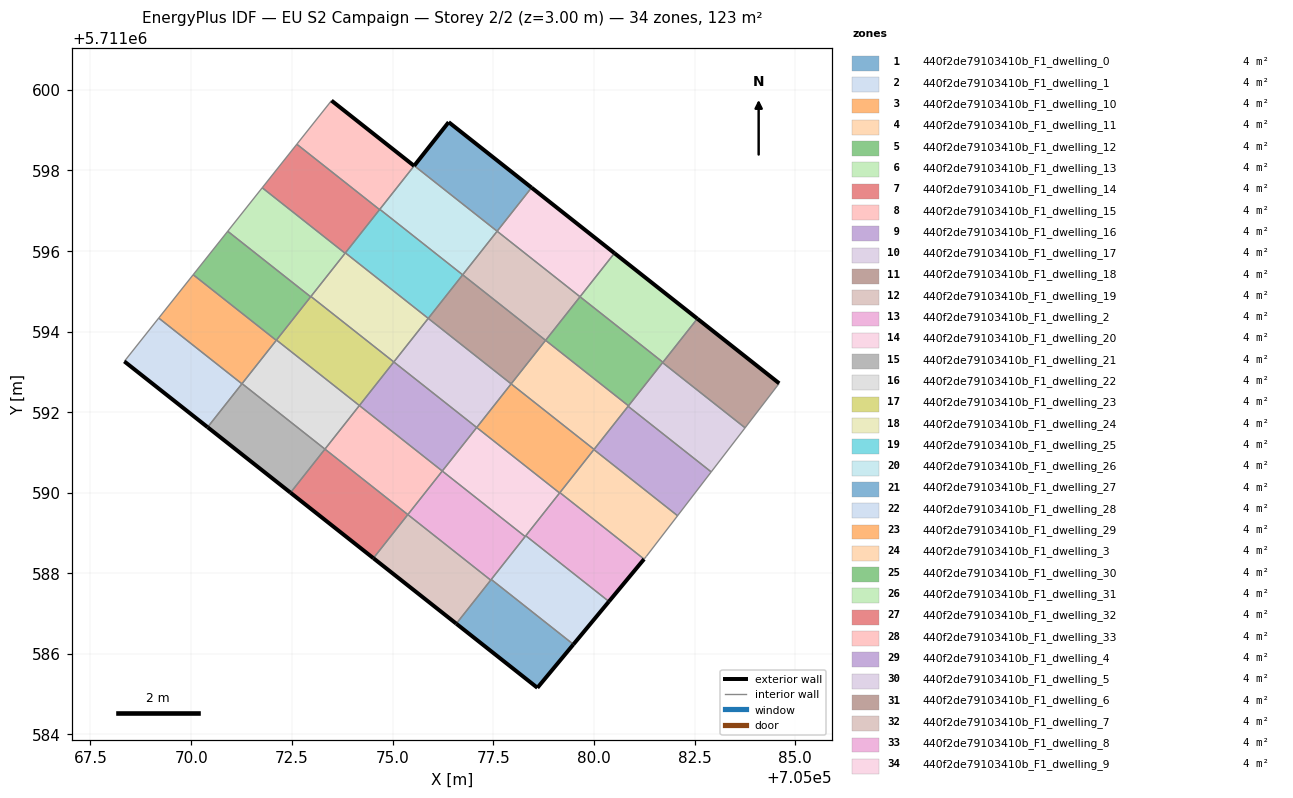
=== STOREY PLAN SPEC (per zone: floor XY polygon, exterior-wall plan segments, windows/doors) ===
zone 1: 440f2de79103410b_F1_dwelling_0  (3.6 m²)
  floor: (705078.60, 5711585.16) (705079.49, 5711586.23) (705077.45, 5711587.84) (705076.58, 5711586.75)
  exterior wall: (705079.49, 5711586.23) – (705078.60, 5711585.16)  [1.4 m]
  exterior wall: (705078.60, 5711585.16) – (705076.58, 5711586.75)  [2.6 m]
  interior walls: 3
zone 2: 440f2de79103410b_F1_dwelling_1  (3.6 m²)
  floor: (705079.49, 5711586.23) (705080.37, 5711587.30) (705078.31, 5711588.93) (705077.45, 5711587.84)
  exterior wall: (705080.37, 5711587.30) – (705079.49, 5711586.23)  [1.4 m]
  interior walls: 4
zone 3: 440f2de79103410b_F1_dwelling_10  (3.6 m²)
  floor: (705079.15, 5711589.99) (705080.00, 5711591.07) (705077.94, 5711592.70) (705077.09, 5711591.62)
  interior walls: 6
zone 4: 440f2de79103410b_F1_dwelling_11  (3.6 m²)
  floor: (705080.00, 5711591.07) (705080.86, 5711592.16) (705078.80, 5711593.78) (705077.94, 5711592.70)
  interior walls: 5
zone 5: 440f2de79103410b_F1_dwelling_12  (3.6 m²)
  floor: (705080.86, 5711592.16) (705081.71, 5711593.24) (705079.65, 5711594.86) (705078.80, 5711593.78)
  interior walls: 5
zone 6: 440f2de79103410b_F1_dwelling_13  (3.6 m²)
  floor: (705081.71, 5711593.24) (705082.57, 5711594.32) (705080.51, 5711595.95) (705079.65, 5711594.86)
  exterior wall: (705080.51, 5711595.95) – (705082.57, 5711594.32)  [2.6 m]
  interior walls: 3
zone 7: 440f2de79103410b_F1_dwelling_14  (3.6 m²)
  floor: (705074.52, 5711588.37) (705075.38, 5711589.46) (705073.32, 5711591.08) (705072.47, 5711590.00)
  exterior wall: (705074.52, 5711588.37) – (705072.47, 5711590.00)  [2.6 m]
  interior walls: 3
zone 8: 440f2de79103410b_F1_dwelling_15  (3.6 m²)
  floor: (705075.38, 5711589.46) (705076.23, 5711590.54) (705074.18, 5711592.16) (705073.32, 5711591.08)
  interior walls: 4
zone 9: 440f2de79103410b_F1_dwelling_16  (3.6 m²)
  floor: (705076.23, 5711590.54) (705077.09, 5711591.62) (705075.03, 5711593.25) (705074.18, 5711592.16)
  interior walls: 4
zone 10: 440f2de79103410b_F1_dwelling_17  (3.6 m²)
  floor: (705077.09, 5711591.62) (705077.94, 5711592.70) (705075.89, 5711594.33) (705075.03, 5711593.25)
  interior walls: 4
zone 11: 440f2de79103410b_F1_dwelling_18  (3.6 m²)
  floor: (705077.94, 5711592.70) (705078.80, 5711593.78) (705076.74, 5711595.41) (705075.89, 5711594.33)
  interior walls: 4
zone 12: 440f2de79103410b_F1_dwelling_19  (3.6 m²)
  floor: (705078.80, 5711593.78) (705079.65, 5711594.86) (705077.60, 5711596.49) (705076.74, 5711595.41)
  interior walls: 4
zone 13: 440f2de79103410b_F1_dwelling_2  (3.6 m²)
  floor: (705080.37, 5711587.30) (705081.24, 5711588.35) (705079.15, 5711590.00) (705078.31, 5711588.93)
  exterior wall: (705081.24, 5711588.35) – (705080.37, 5711587.30)  [1.4 m]
  interior walls: 4
zone 14: 440f2de79103410b_F1_dwelling_20  (3.6 m²)
  floor: (705079.65, 5711594.86) (705080.51, 5711595.95) (705078.45, 5711597.57) (705077.60, 5711596.49)
  exterior wall: (705078.45, 5711597.57) – (705080.51, 5711595.95)  [2.6 m]
  interior walls: 3
zone 15: 440f2de79103410b_F1_dwelling_21  (3.6 m²)
  floor: (705072.47, 5711590.00) (705073.32, 5711591.08) (705071.26, 5711592.71) (705070.41, 5711591.62)
  exterior wall: (705072.47, 5711590.00) – (705070.41, 5711591.62)  [2.6 m]
  interior walls: 4
zone 16: 440f2de79103410b_F1_dwelling_22  (3.6 m²)
  floor: (705073.32, 5711591.08) (705074.18, 5711592.16) (705072.12, 5711593.79) (705071.26, 5711592.71)
  interior walls: 5
zone 17: 440f2de79103410b_F1_dwelling_23  (3.6 m²)
  floor: (705074.18, 5711592.16) (705075.03, 5711593.25) (705072.97, 5711594.87) (705072.12, 5711593.79)
  interior walls: 5
zone 18: 440f2de79103410b_F1_dwelling_24  (3.6 m²)
  floor: (705075.03, 5711593.25) (705075.89, 5711594.33) (705073.83, 5711595.95) (705072.97, 5711594.87)
  interior walls: 5
zone 19: 440f2de79103410b_F1_dwelling_25  (3.6 m²)
  floor: (705075.89, 5711594.33) (705076.74, 5711595.41) (705074.68, 5711597.04) (705073.83, 5711595.95)
  interior walls: 5
zone 20: 440f2de79103410b_F1_dwelling_26  (3.6 m²)
  floor: (705076.74, 5711595.41) (705077.60, 5711596.49) (705075.54, 5711598.12) (705074.68, 5711597.04)
  exterior wall: (705075.53, 5711598.11) – (705075.54, 5711598.12)  [0.0 m]
  interior walls: 4
zone 21: 440f2de79103410b_F1_dwelling_27  (3.6 m²)
  floor: (705077.60, 5711596.49) (705078.45, 5711597.57) (705076.39, 5711599.20) (705075.54, 5711598.12)
  exterior wall: (705076.39, 5711599.20) – (705078.45, 5711597.57)  [2.6 m]
  exterior wall: (705075.54, 5711598.12) – (705076.39, 5711599.20)  [1.4 m]
  interior walls: 2
zone 22: 440f2de79103410b_F1_dwelling_28  (3.6 m²)
  floor: (705070.41, 5711591.62) (705071.26, 5711592.70) (705069.19, 5711594.33) (705068.34, 5711593.26)
  exterior wall: (705070.41, 5711591.62) – (705068.34, 5711593.26)  [2.6 m]
  interior walls: 3
zone 23: 440f2de79103410b_F1_dwelling_29  (3.6 m²)
  floor: (705071.26, 5711592.70) (705072.11, 5711593.78) (705070.05, 5711595.41) (705069.19, 5711594.33)
  interior walls: 5
zone 24: 440f2de79103410b_F1_dwelling_3  (3.6 m²)
  floor: (705081.30, 5711588.42) (705082.08, 5711589.43) (705080.00, 5711591.07) (705079.15, 5711590.00) (705081.24, 5711588.35)
  interior walls: 5
zone 25: 440f2de79103410b_F1_dwelling_30  (3.6 m²)
  floor: (705072.11, 5711593.78) (705072.97, 5711594.86) (705070.91, 5711596.49) (705070.05, 5711595.41)
  interior walls: 5
zone 26: 440f2de79103410b_F1_dwelling_31  (3.6 m²)
  floor: (705072.97, 5711594.86) (705073.82, 5711595.94) (705071.76, 5711597.57) (705070.91, 5711596.49)
  interior walls: 5
zone 27: 440f2de79103410b_F1_dwelling_32  (3.6 m²)
  floor: (705073.82, 5711595.94) (705074.68, 5711597.03) (705072.62, 5711598.65) (705071.76, 5711597.57)
  interior walls: 5
zone 28: 440f2de79103410b_F1_dwelling_33  (3.6 m²)
  floor: (705074.68, 5711597.03) (705075.54, 5711598.11) (705073.48, 5711599.73) (705072.62, 5711598.65)
  exterior wall: (705073.48, 5711599.73) – (705075.54, 5711598.11)  [2.6 m]
  interior walls: 4
zone 29: 440f2de79103410b_F1_dwelling_4  (3.6 m²)
  floor: (705082.08, 5711589.43) (705082.91, 5711590.51) (705080.85, 5711592.14) (705080.00, 5711591.07)
  interior walls: 5
zone 30: 440f2de79103410b_F1_dwelling_5  (3.6 m²)
  floor: (705082.91, 5711590.51) (705083.75, 5711591.61) (705081.70, 5711593.23) (705080.85, 5711592.14)
  interior walls: 5
zone 31: 440f2de79103410b_F1_dwelling_6  (3.6 m²)
  floor: (705083.75, 5711591.61) (705084.60, 5711592.71) (705082.57, 5711594.32) (705081.70, 5711593.23)
  exterior wall: (705082.57, 5711594.32) – (705084.60, 5711592.71)  [2.6 m]
  interior walls: 4
zone 32: 440f2de79103410b_F1_dwelling_7  (3.6 m²)
  floor: (705076.58, 5711586.75) (705077.44, 5711587.83) (705075.38, 5711589.46) (705074.52, 5711588.37)
  exterior wall: (705076.58, 5711586.75) – (705074.52, 5711588.37)  [2.6 m]
  interior walls: 3
zone 33: 440f2de79103410b_F1_dwelling_8  (3.6 m²)
  floor: (705077.44, 5711587.83) (705078.29, 5711588.91) (705076.23, 5711590.54) (705075.38, 5711589.46)
  interior walls: 5
zone 34: 440f2de79103410b_F1_dwelling_9  (3.6 m²)
  floor: (705078.29, 5711588.91) (705079.15, 5711589.99) (705077.09, 5711591.62) (705076.23, 5711590.54)
  interior walls: 5

=== DERIVED (storey summary) ===
Building: EU S2 Campaign
Storey: 2 of 2  (floor level z = 3.00 m)
Storey gross floor area: 123.0 m²
Zones on this storey: 34
  - 440f2de79103410b_F1_dwelling_0: floor 3.6 m²; exterior wall 4.0 m (11.9 m²); WWR 0.0%
  - 440f2de79103410b_F1_dwelling_1: floor 3.6 m²; exterior wall 1.4 m (4.1 m²); WWR 0.0%
  - 440f2de79103410b_F1_dwelling_10: floor 3.6 m²
  - 440f2de79103410b_F1_dwelling_11: floor 3.6 m²
  - 440f2de79103410b_F1_dwelling_12: floor 3.6 m²
  - 440f2de79103410b_F1_dwelling_13: floor 3.6 m²; exterior wall 2.6 m (7.9 m²); WWR 0.0%
  - 440f2de79103410b_F1_dwelling_14: floor 3.6 m²; exterior wall 2.6 m (7.9 m²); WWR 0.0%
  - 440f2de79103410b_F1_dwelling_15: floor 3.6 m²
  - 440f2de79103410b_F1_dwelling_16: floor 3.6 m²
  - 440f2de79103410b_F1_dwelling_17: floor 3.6 m²
  - 440f2de79103410b_F1_dwelling_18: floor 3.6 m²
  - 440f2de79103410b_F1_dwelling_19: floor 3.6 m²
  - 440f2de79103410b_F1_dwelling_2: floor 3.6 m²; exterior wall 1.4 m (4.1 m²); WWR 0.0%
  - 440f2de79103410b_F1_dwelling_20: floor 3.6 m²; exterior wall 2.6 m (7.9 m²); WWR 0.0%
  - 440f2de79103410b_F1_dwelling_21: floor 3.6 m²; exterior wall 2.6 m (7.9 m²); WWR 0.0%
  - 440f2de79103410b_F1_dwelling_22: floor 3.6 m²
  - 440f2de79103410b_F1_dwelling_23: floor 3.6 m²
  - 440f2de79103410b_F1_dwelling_24: floor 3.6 m²
  - 440f2de79103410b_F1_dwelling_25: floor 3.6 m²
  - 440f2de79103410b_F1_dwelling_26: floor 3.6 m²; exterior wall 0.0 m (0.0 m²); WWR 0.0%
  - 440f2de79103410b_F1_dwelling_27: floor 3.6 m²; exterior wall 4.0 m (12.0 m²); WWR 0.0%
  - 440f2de79103410b_F1_dwelling_28: floor 3.6 m²; exterior wall 2.6 m (7.9 m²); WWR 0.0%
  - 440f2de79103410b_F1_dwelling_29: floor 3.6 m²
  - 440f2de79103410b_F1_dwelling_3: floor 3.6 m²
  - 440f2de79103410b_F1_dwelling_30: floor 3.6 m²
  - 440f2de79103410b_F1_dwelling_31: floor 3.6 m²
  - 440f2de79103410b_F1_dwelling_32: floor 3.6 m²
  - 440f2de79103410b_F1_dwelling_33: floor 3.6 m²; exterior wall 2.6 m (7.8 m²); WWR 0.0%
  - 440f2de79103410b_F1_dwelling_4: floor 3.6 m²
  - 440f2de79103410b_F1_dwelling_5: floor 3.6 m²
  - 440f2de79103410b_F1_dwelling_6: floor 3.6 m²; exterior wall 2.6 m (7.8 m²); WWR 0.0%
  - 440f2de79103410b_F1_dwelling_7: floor 3.6 m²; exterior wall 2.6 m (7.9 m²); WWR 0.0%
  - 440f2de79103410b_F1_dwelling_8: floor 3.6 m²
  - 440f2de79103410b_F1_dwelling_9: floor 3.6 m²
Zone adjacency (shared interzone walls):
  - 440f2de79103410b_F1_dwelling_0 ↔ 440f2de79103410b_F1_dwelling_1
  - 440f2de79103410b_F1_dwelling_0 ↔ 440f2de79103410b_F1_dwelling_7
  - 440f2de79103410b_F1_dwelling_0 ↔ 440f2de79103410b_F1_dwelling_8
  - 440f2de79103410b_F1_dwelling_1 ↔ 440f2de79103410b_F1_dwelling_2
  - 440f2de79103410b_F1_dwelling_1 ↔ 440f2de79103410b_F1_dwelling_8
  - 440f2de79103410b_F1_dwelling_1 ↔ 440f2de79103410b_F1_dwelling_9
  - 440f2de79103410b_F1_dwelling_10 ↔ 440f2de79103410b_F1_dwelling_11
  - 440f2de79103410b_F1_dwelling_10 ↔ 440f2de79103410b_F1_dwelling_17
  - 440f2de79103410b_F1_dwelling_10 ↔ 440f2de79103410b_F1_dwelling_2
  - 440f2de79103410b_F1_dwelling_10 ↔ 440f2de79103410b_F1_dwelling_3
  - 440f2de79103410b_F1_dwelling_10 ↔ 440f2de79103410b_F1_dwelling_4
  - 440f2de79103410b_F1_dwelling_10 ↔ 440f2de79103410b_F1_dwelling_9
  - 440f2de79103410b_F1_dwelling_11 ↔ 440f2de79103410b_F1_dwelling_12
  - 440f2de79103410b_F1_dwelling_11 ↔ 440f2de79103410b_F1_dwelling_18
  - 440f2de79103410b_F1_dwelling_11 ↔ 440f2de79103410b_F1_dwelling_4
  - 440f2de79103410b_F1_dwelling_11 ↔ 440f2de79103410b_F1_dwelling_5
  - 440f2de79103410b_F1_dwelling_12 ↔ 440f2de79103410b_F1_dwelling_13
  - 440f2de79103410b_F1_dwelling_12 ↔ 440f2de79103410b_F1_dwelling_19
  - 440f2de79103410b_F1_dwelling_12 ↔ 440f2de79103410b_F1_dwelling_5
  - 440f2de79103410b_F1_dwelling_12 ↔ 440f2de79103410b_F1_dwelling_6
  - 440f2de79103410b_F1_dwelling_13 ↔ 440f2de79103410b_F1_dwelling_20
  - 440f2de79103410b_F1_dwelling_13 ↔ 440f2de79103410b_F1_dwelling_6
  - 440f2de79103410b_F1_dwelling_14 ↔ 440f2de79103410b_F1_dwelling_15
  - 440f2de79103410b_F1_dwelling_14 ↔ 440f2de79103410b_F1_dwelling_21
  - 440f2de79103410b_F1_dwelling_14 ↔ 440f2de79103410b_F1_dwelling_7
  - 440f2de79103410b_F1_dwelling_15 ↔ 440f2de79103410b_F1_dwelling_16
  - 440f2de79103410b_F1_dwelling_15 ↔ 440f2de79103410b_F1_dwelling_22
  - 440f2de79103410b_F1_dwelling_15 ↔ 440f2de79103410b_F1_dwelling_8
  - 440f2de79103410b_F1_dwelling_16 ↔ 440f2de79103410b_F1_dwelling_17
  - 440f2de79103410b_F1_dwelling_16 ↔ 440f2de79103410b_F1_dwelling_23
  - 440f2de79103410b_F1_dwelling_16 ↔ 440f2de79103410b_F1_dwelling_9
  - 440f2de79103410b_F1_dwelling_17 ↔ 440f2de79103410b_F1_dwelling_18
  - 440f2de79103410b_F1_dwelling_17 ↔ 440f2de79103410b_F1_dwelling_24
  - 440f2de79103410b_F1_dwelling_18 ↔ 440f2de79103410b_F1_dwelling_19
  - 440f2de79103410b_F1_dwelling_18 ↔ 440f2de79103410b_F1_dwelling_25
  - 440f2de79103410b_F1_dwelling_19 ↔ 440f2de79103410b_F1_dwelling_20
  - 440f2de79103410b_F1_dwelling_19 ↔ 440f2de79103410b_F1_dwelling_26
  - 440f2de79103410b_F1_dwelling_2 ↔ 440f2de79103410b_F1_dwelling_3
  - 440f2de79103410b_F1_dwelling_2 ↔ 440f2de79103410b_F1_dwelling_9
  - 440f2de79103410b_F1_dwelling_20 ↔ 440f2de79103410b_F1_dwelling_27
  - 440f2de79103410b_F1_dwelling_21 ↔ 440f2de79103410b_F1_dwelling_22
  - 440f2de79103410b_F1_dwelling_21 ↔ 440f2de79103410b_F1_dwelling_28
  - 440f2de79103410b_F1_dwelling_21 ↔ 440f2de79103410b_F1_dwelling_29
  - 440f2de79103410b_F1_dwelling_22 ↔ 440f2de79103410b_F1_dwelling_23
  - 440f2de79103410b_F1_dwelling_22 ↔ 440f2de79103410b_F1_dwelling_29
  - 440f2de79103410b_F1_dwelling_22 ↔ 440f2de79103410b_F1_dwelling_30
  - 440f2de79103410b_F1_dwelling_23 ↔ 440f2de79103410b_F1_dwelling_24
  - 440f2de79103410b_F1_dwelling_23 ↔ 440f2de79103410b_F1_dwelling_30
  - 440f2de79103410b_F1_dwelling_23 ↔ 440f2de79103410b_F1_dwelling_31
  - 440f2de79103410b_F1_dwelling_24 ↔ 440f2de79103410b_F1_dwelling_25
  - 440f2de79103410b_F1_dwelling_24 ↔ 440f2de79103410b_F1_dwelling_31
  - 440f2de79103410b_F1_dwelling_24 ↔ 440f2de79103410b_F1_dwelling_32
  - 440f2de79103410b_F1_dwelling_25 ↔ 440f2de79103410b_F1_dwelling_26
  - 440f2de79103410b_F1_dwelling_25 ↔ 440f2de79103410b_F1_dwelling_32
  - 440f2de79103410b_F1_dwelling_25 ↔ 440f2de79103410b_F1_dwelling_33
  - 440f2de79103410b_F1_dwelling_26 ↔ 440f2de79103410b_F1_dwelling_27
  - 440f2de79103410b_F1_dwelling_26 ↔ 440f2de79103410b_F1_dwelling_33
  - 440f2de79103410b_F1_dwelling_28 ↔ 440f2de79103410b_F1_dwelling_29
  - 440f2de79103410b_F1_dwelling_29 ↔ 440f2de79103410b_F1_dwelling_30
  - 440f2de79103410b_F1_dwelling_3 ↔ 440f2de79103410b_F1_dwelling_4
  - 440f2de79103410b_F1_dwelling_30 ↔ 440f2de79103410b_F1_dwelling_31
  - 440f2de79103410b_F1_dwelling_31 ↔ 440f2de79103410b_F1_dwelling_32
  - 440f2de79103410b_F1_dwelling_32 ↔ 440f2de79103410b_F1_dwelling_33
  - 440f2de79103410b_F1_dwelling_4 ↔ 440f2de79103410b_F1_dwelling_5
  - 440f2de79103410b_F1_dwelling_5 ↔ 440f2de79103410b_F1_dwelling_6
  - 440f2de79103410b_F1_dwelling_7 ↔ 440f2de79103410b_F1_dwelling_8
  - 440f2de79103410b_F1_dwelling_8 ↔ 440f2de79103410b_F1_dwelling_9